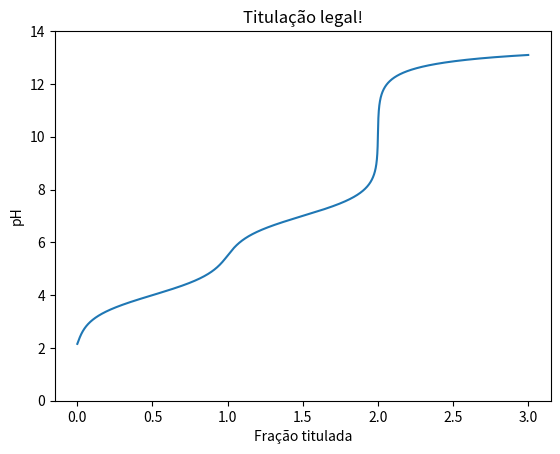

This chart was generated by the following Python code:
import matplotlib.pyplot as plt
import numpy as np


class Substance:
    def __init__(self, conc, pK=[], vol=100):
        self.conc = conc
        self.K = np.power(10., -np.array(pK))
        self.len_K = len(pK) if pK else 1
        self.vol = vol


class Acid(Substance):
    ...


class Base(Substance):
    ...


def F(X, K):

    den = [X ** (len(K) - i) * np.prod(K[:i]) for i in range(len(K) + 1)]
    num = [i * alpha for i, alpha in enumerate(den)]

    div = np.sum(num, axis=0) / np.sum(den, axis=0)

    return div if K.size else 1


def ion(sample: Substance, titrant: Substance):

    # this case is for acid-base titration
    # must generalize for other types of titration

    scale = np.linspace(0, 14, 100_000)

    H = np.power(10, -scale)
    OH = 1e-14 / H

    s = H if isinstance(sample, Acid) else OH
    t = H if isinstance(titrant, Acid) else OH

    return s, t, scale


def titrate(sample: Substance, titrant: Substance):

    sample_ion, titrant_ion, scale = ion(sample, titrant)

    s = F(sample_ion, sample.K)
    t = F(titrant_ion, titrant.K)
    d = sample_ion - titrant_ion

    phi = (s - d / sample.conc) / (t + d / titrant.conc)

    phi[phi <= 0] = np.nan
    phi[phi > (sample.len_K + titrant.len_K)] = np.nan

    return phi, scale


def derivative(y, x):

    dy = np.diff(y) / np.diff(x)
    dx = [(x[i + 1] + x[i]) / 2 for i in range(len(dy))]

    return dy, dx

def main():

    sample = Acid(0.5, [4, 7])
    titrant = Base(0.5)

    phi, pH = titrate(sample, titrant)

    plt.plot(phi, pH)

    plt.title('Titulação legal!')
    plt.xlabel('Fração titulada')
    plt.ylabel('pH')
    plt.ylim(0, 14)

    plt.show()


if __name__ == '__main__':
    main()